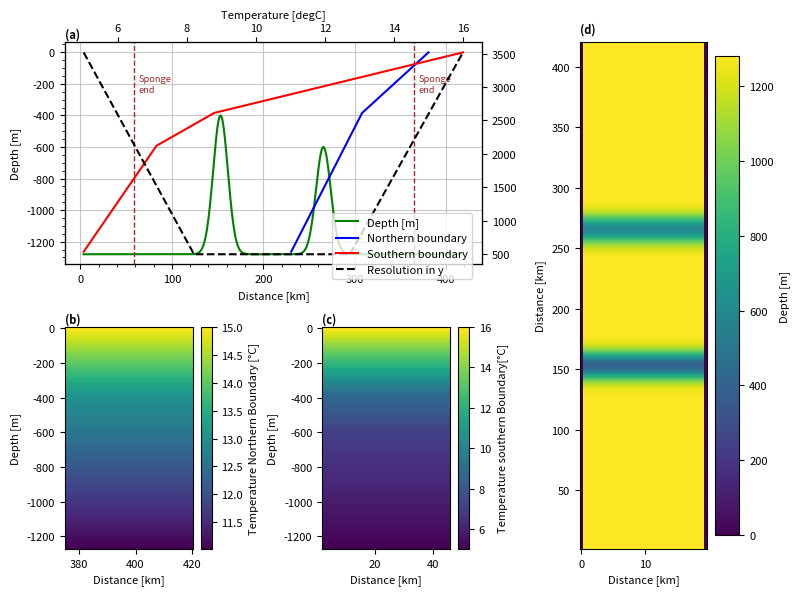

This chart was generated by the following Python code: (Note: this script raises an exception after producing the figure.)
import numpy as np
import array
import sys
import matplotlib.pyplot as plt
from math import sin
import pylab as pl

spongeN='True'
sponge='True'

project='twoBumps'
location='/HOME/users/amelia.th/Model/IntercambioNGC/'
run='/run3/'
def write_with_byte_inversion(f, tab):
    tab2write = array.array('f', tab.T.flatten())
    if sys.byteorder == 'little':
        tab2write.byteswap()
    f.write(tab2write)

dtype=np.float32

Ho=1280  # ocean depth in meters
nx=40    # number of gridpoints in x-direction
ny=500    # number of total gridpoints in y-direction
nyS=20

nz=80     # number of gridpoints in z-direction
nt=12 #nt=10  #for 3 years with timestep 60 s
dx=0.5
dz=16

OB=15

x=np.arange(0,nx*dx,dx)
z=np.arange(0,nz*dz,dz)

nyIn=80

dyIn=np.zeros(nyIn)
dyIn[0]=500
for i in np.arange(1,nyIn,1):
    dyIn[i] = dyIn[i-1] + dyIn[i-1]*0.025

ny2=250
dyIn2=np.zeros(ny2)

dyIn2[:80]=np.flip(dyIn)
dyIn2[80:250]=500

dy=np.append(dyIn2,np.flip(dyIn2))
y=np.cumsum(dy)

lat=(22.92+31.70)/2

omega=7.2921*(10**(-5))

f=2*omega*sin(np.deg2rad(lat))

def gaussian(x, mu, sig):
    return (
         np.exp(-np.power((x - mu) / sig, 2.0) / 2)
    )


#Values of salinity at open boundary
salBo=np.zeros((nx,nz,nt),dtype=dtype)

#Bathymetry definition
yB=np.cumsum(dyIn2)
depIN=(gaussian(yB,yB[int(ny2*0.55)], 8000)*880-Ho)
depIN2=(gaussian(yB,yB[int(ny2*0.55)], 8000)*680-Ho)
dep=np.append(depIN,np.flip(depIN2))
ho=np.tile(dep,(nx,1))
ho[0,:]=0
ho[-1,:]=0

#Values of temperature at open boundary NORTH
indzSill=len(z[z<-np.max(ho[ho!=0])])
tempN=np.zeros(nz)
tempN[:indzSill]=np.arange(15,13,(13-15)/indzSill)
tempN[indzSill-1:]=np.arange(tempN[indzSill-1],11,(10.99-tempN[indzSill-1])/(len(tempN[indzSill-1:])))
tempBoN=np.tile(np.tile(tempN,(nx,1)).T,(nt,1,1)).T

#Values of temperature at open boundary SOUTH
indz600=len(z[z<600])
tempS=np.zeros(nz)
tempS[:indzSill]=np.arange(16,8.5,(8.5-16)/indzSill)
tempS[indzSill-1:indz600]=np.arange(tempS[indzSill-1],7,(7-tempS[indzSill-1])/(len(tempS[indzSill-1:indz600])))
tempS[indz600-1:]=np.arange(tempS[indz600-1],5,(5.02-tempS[indz600-1])/(len(tempS[indz600:])))
tempBoS=np.tile(np.tile(tempS,(nx,1)).T,(nt,1,1)).T

#Values of temperature in basin 

temp=14*np.ones((nx,ny,nz),dtype=dtype)
temp[:,:OB,:]=tempS
temp[:,-OB:,:]=tempN

#Saving the files
f = open('bathy.bin','wb')
write_with_byte_inversion(f, ho)
f.close()

f = open('tempOBCSn.bin','wb')
write_with_byte_inversion(f, tempBoN)
f.close()

f = open('tempOBCSs.bin','wb')
write_with_byte_inversion(f, tempBoS)
f.close()

f = open('salOBCS.bin','wb')
write_with_byte_inversion(f, salBo)
f.close()

f = open('dy.bin','wb')
write_with_byte_inversion(f, dy)
f.close()

f = open('temp.bin','wb')
write_with_byte_inversion(f, temp)
f.close()

#### Plotting #####


params = {'font.size': 8,
          'figure.figsize': (8, 6),
         'font.family':'sans'}
pl.rcParams.update(params)

fig3 = plt.figure()
gs = fig3.add_gridspec(2, 3)
ax = fig3.add_subplot(gs[0, 0:2])

ax.plot(y/1000,ho[1,:],'green',label='Depth [m]')

ax1=ax.twiny()
ax1.plot(tempN,-z,'blue',label='Northern boundary')
ax1.plot(tempS,-z,'red',label='Southern boundary')
ax1.set(xlabel='Temperature [degC]')

ax2=ax.twinx()
ax2.plot(y/1000,dy,'k',label='Resolution in y', linestyle='dashed')
ax.minorticks_on()

ax.set(xlabel='Distance [km]',ylabel='Depth [m]')
ax.minorticks_on()

fig3.legend(bbox_to_anchor=[0.6, 0.65])

if sponge=='True':
        ax.axvline(y[nyS]/1000,linestyle='dashed',c='brown',linewidth=1)
        ax.text(y[nyS]/1000+5,-200, 'Sponge\nend', va='center',color='brown',fontsize='small')
if spongeN=='True':
        ax.axvline(y[-nyS]/1000,linestyle='dashed',c='brown',linewidth=1)
        ax.text(y[-nyS]/1000+5,-200, 'Sponge\nend', va='center',color='brown',fontsize='small')

ax.grid(which='major',alpha=0.7)

ax.text(0, 1.02, '(a)', fontweight='bold', color='k', 
        transform=ax.transAxes)

ax = fig3.add_subplot(gs[1, 0])

caxT=ax.pcolormesh(y[-OB:]/1000,-z,temp[5,-OB:,:].T)
ax.set(xlabel='Distance [km]',ylabel='Depth [m]')
ax.text(0, 1.02, '(b)', fontweight='bold', color='k', 
        transform=ax.transAxes)

cbar= plt.colorbar(caxT)
cbar.set_label('Temperature Northern Boundary [°C]')

ax = fig3.add_subplot(gs[1, 1])

caxT=ax.pcolormesh(y[:OB]/1000,-z,temp[5,:OB,:].T)
ax.set(xlabel='Distance [km]',ylabel='Depth [m]')
ax.text(0, 1.02, '(c)', fontweight='bold', color='k', 
        transform=ax.transAxes)

cbar= plt.colorbar(caxT)
cbar.set_label('Temperature southern Boundary[°C]')

ax = fig3.add_subplot(gs[:, 2])

cax=ax.pcolormesh(x,y/1000,-ho.T)

cbar= plt.colorbar(cax)
cbar.set_label('Depth [m]')
ax.set(ylabel='Distance [km]',xlabel='Distance [km]')
ax.text(0, 1.02, '(d)', fontweight='bold', color='k', 
        transform=ax.transAxes)

plt.tight_layout()
plt.savefig(str(location)+str(project)+'/Figures'+str(run)+'InputVars.png',dpi=400,bbox_inches='tight')
plt.show()
